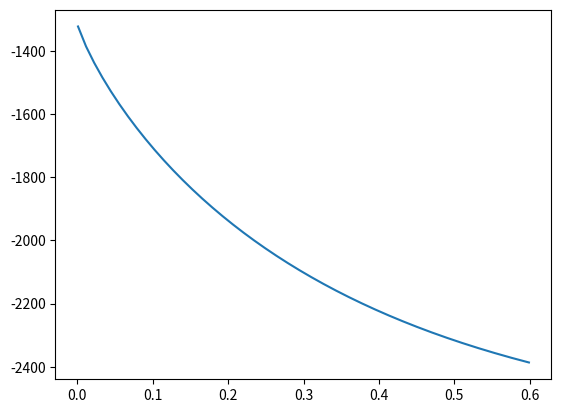

Python code for this plot:
import math
import matplotlib.pyplot as plt

D = []  # distances for each number X in the data set
n = 948  # total number of sites in the data set
X = []  # number of different sites in the data set
y = []  # set of logarithms for likelihood


# calculates the natural logarithm of likelihood since likelihood itself is generally too small to work with
for s in range(1, 400, 10):
    X.append(s)

for num in X:
    d = ((-3/4) * math.log(1 - ((4 / 3) * (num / n))))
    D.append(d)


def lkl(x, d):
    l = (x * math.log((1 / 16) - ((1 / 16) * (math.exp((-4 * d) / 3))))) + \
        ((n - x) * math.log((1 / 16) + ((3 / 16) * (math.exp((-4 * d) / 3)))))
    return l


for i in range(len(X)):
    y.append(lkl(X[i], D[i]))

plt.plot(D, y)
plt.show()
